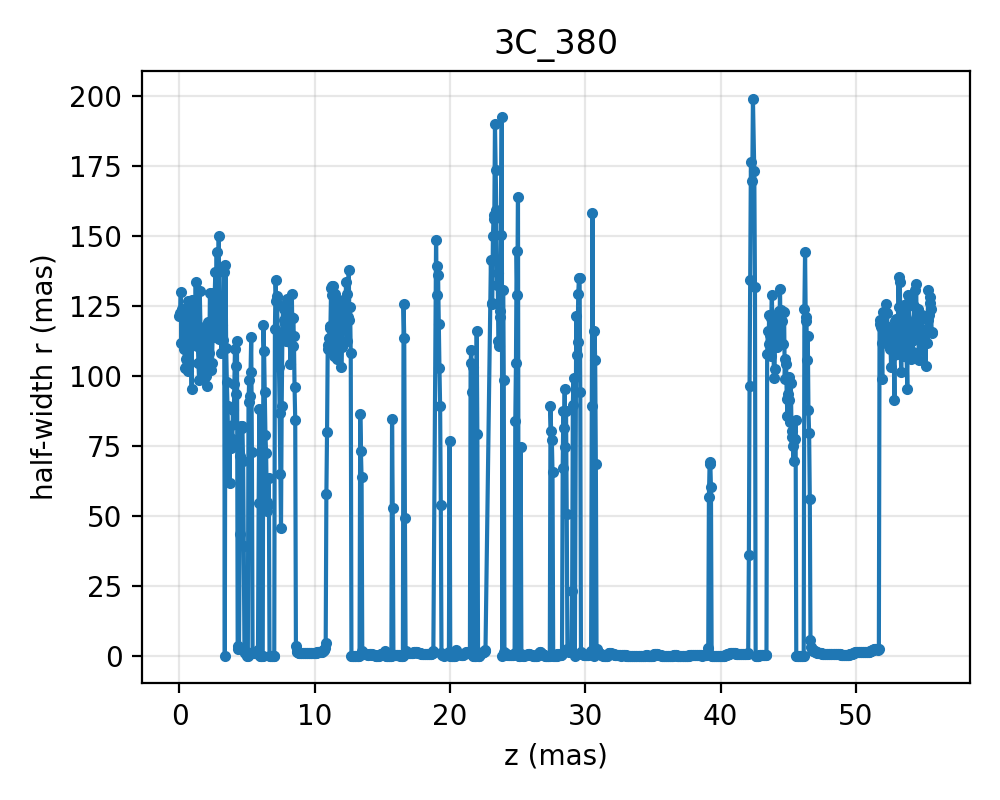

Source data for this figure (header and first rows):
z, r_up_ref, r_down_ref
0.0, 121.5, 121.5
0.05005, 122.4, 122.4
0.1001, 129.9, 129.9
0.1501, 111.8, 111.8
0.2002, 123.8, 123.8
0.2502, 123.2, 123.2
0.3003, 109.6, 109.6
0.3503, 121.1, 121.1
0.4004, 102.9, 102.9
0.4504, 106.2, 106.2
0.5005, 103.1, 103.1
0.5505, 111.3, 111.3
0.6006, 101.8, 101.8
0.6506, 126.7, 126.7
0.7007, 116.8, 116.8
0.7507, 120, 120
0.8008, 116.6, 116.6
0.8508, 115.1, 115.1
0.9009, 95.43, 95.43
0.9509, 127.1, 127.1
1.001, 120.7, 120.7
1.051, 119.4, 119.4
1.101, 116.3, 116.3
1.151, 121.2, 121.2
1.201, 133.5, 133.5
1.251, 121.4, 121.4
1.301, 110.5, 110.5
1.351, 112.8, 112.8
1.401, 104.7, 104.7
1.451, 98.64, 98.64
1.501, 130.2, 130.2
1.551, 117.6, 117.6
1.602, 111.5, 111.5
1.652, 116.9, 116.9
1.702, 99.71, 99.71
1.752, 109.8, 109.8
1.802, 107.8, 107.8
1.852, 114.9, 114.9
1.902, 106.8, 106.8
1.952, 99.83, 99.83
2.002, 116, 116
2.052, 96.37, 96.37
2.102, 119.1, 119.1
2.152, 108.2, 108.2
2.202, 104, 104
2.252, 129.8, 129.8
2.302, 118.9, 118.9
2.352, 102.1, 102.1
2.402, 104.4, 104.4
2.452, 113.9, 113.9
2.502, 129.7, 129.7
2.552, 115.4, 115.4
2.603, 128.6, 128.6
2.653, 136.9, 136.9
2.703, 124.3, 124.3
2.753, 144.1, 144.1
2.803, 122.2, 122.2
2.853, 113.7, 113.7
2.903, 150.1, 150.1
2.953, 113, 113
... 1,038 more rows
